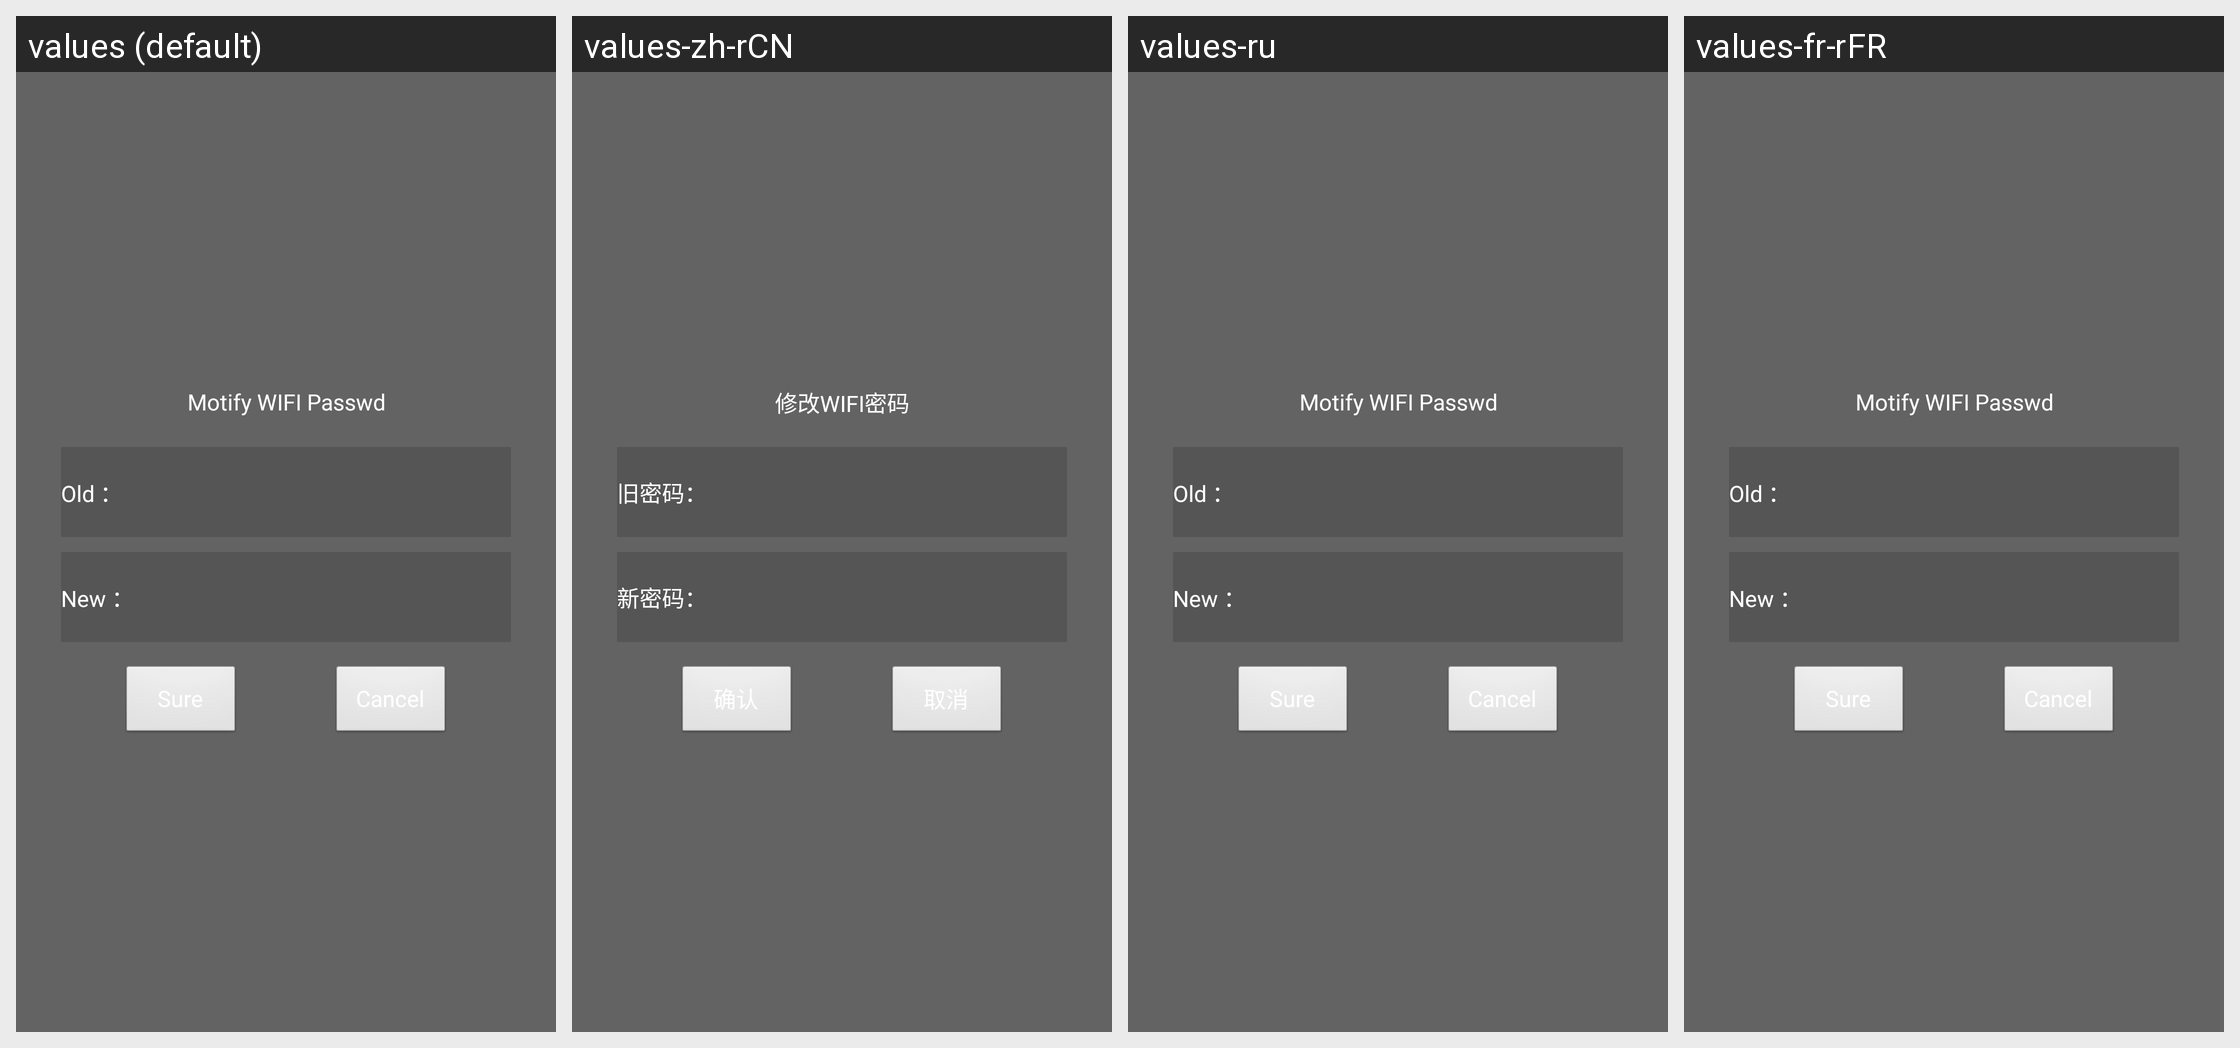

Strings drawn on this Android screen and how each of the app's shown locales translates them:
Android screen res/layout/set_mod_passwd.xml rendered under 4 locales, left to right: values (default), values-zh-rCN, values-ru, values-fr-rFR. Device: Nexus 5 (rendered at 1080×1920; each locale shown at half size, 540×960, under a caption strip naming it); theme AppTheme.
Other locales in the repository, not shown: values-cs-rCZ, values-de-rDE, values-es-rES, values-it-rIT, values-ja-rJP, values-ko-rKR, values-lv-rLV, values-pl-rPL, values-pt-rPT, values-ro-rRO, values-sk-rSK, values-uk-rUA, values-zh-rTW.
Strings drawn on this screen, with the default value and each locale's value (text and hints the layout hard-codes, and strings that could not be matched under every locale, appear in the picture but are not listed):

mod_wifi_pw
  values: Motify WIFI Passwd
  values-zh-rCN: 修改WIFI密码
  values-ru: Motify WIFI Passwd  [not translated; the default value is used]
  values-fr-rFR: Motify WIFI Passwd  [not translated; the default value is used]

set_passwd_old
  values: Old ：
  values-zh-rCN: 旧密码：
  values-ru: Old ：  [not translated; the default value is used]
  values-fr-rFR: Old ：  [not translated; the default value is used]

set_passwd_new
  values: New ：
  values-zh-rCN: 新密码：
  values-ru: New ：  [not translated; the default value is used]
  values-fr-rFR: New ：  [not translated; the default value is used]
